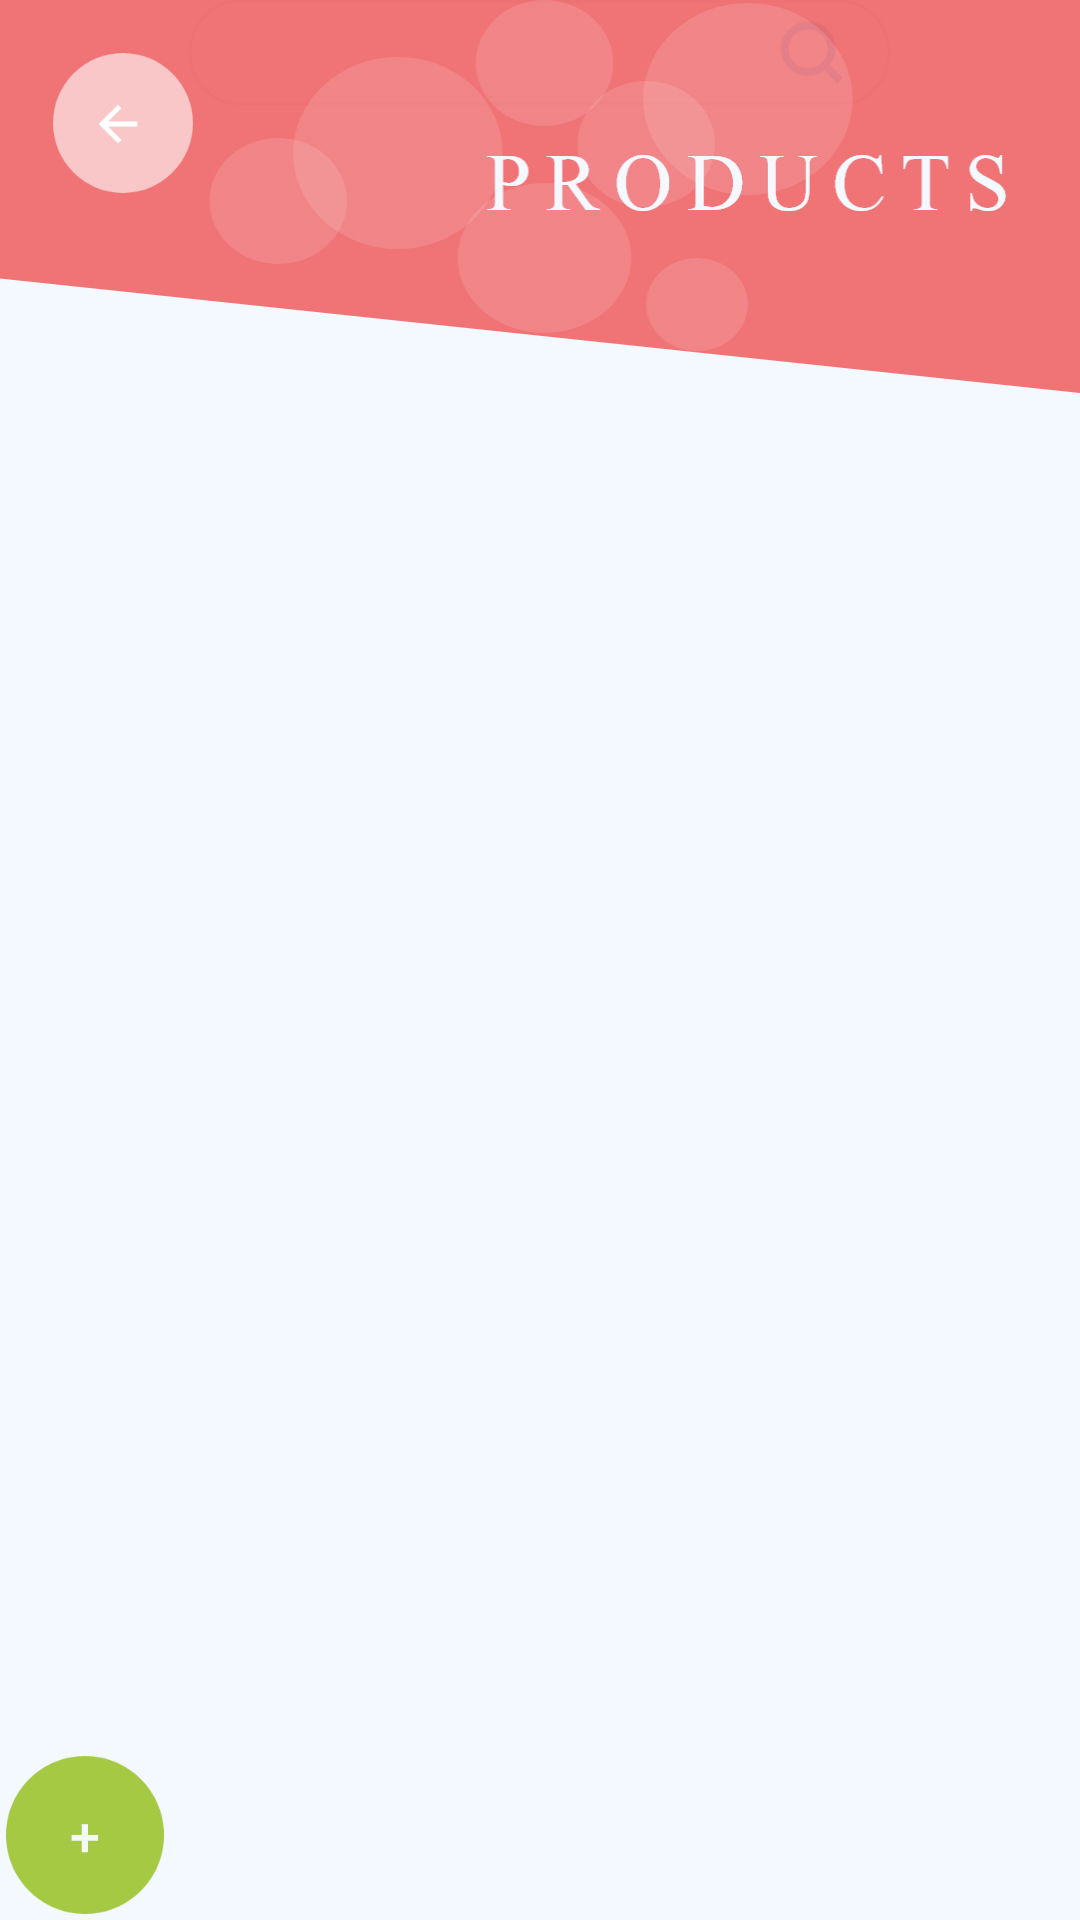

Layout XML and referenced resources for this Android screen:
<!-- AndroidManifest.xml: application theme AppTheme -->
<!-- res/layout/activity_product.xml -->
<?xml version="1.0" encoding="utf-8"?>
<androidx.constraintlayout.widget.ConstraintLayout xmlns:android="http://schemas.android.com/apk/res/android"
        xmlns:app="http://schemas.android.com/apk/res-auto"
        xmlns:tools="http://schemas.android.com/tools"
        android:layout_width="match_parent"
        android:layout_height="match_parent"
        android:background="#F4F8FF"
    tools:context="com.example.samah.victo.Raw.RawActivity">

    <ScrollView
        android:id="@+id/scrollView"
        android:layout_width="match_parent"
        android:layout_height="match_parent"
        app:layout_constraintEnd_toEndOf="parent"
        app:layout_constraintStart_toStartOf="parent"
        app:layout_constraintTop_toTopOf="parent"
        app:layout_constraintBottom_toBottomOf="parent"

        >
        <LinearLayout
            android:id="@+id/productScrollLayout"
            android:layout_width="match_parent"
            android:layout_height="wrap_content"
            android:orientation="vertical"
            android:gravity="top|center"
            android:layout_gravity="top"
            >

            <EditText
                android:id="@+id/search_view"
                android:layout_width="40mm"
                android:layout_height="6mm"
                android:background="@drawable/search_view"
                android:layout_marginBottom="10dp"
                android:textColor="@color/colorPrimary"
                android:maxLines="1"
                android:paddingLeft="10sp"
                android:textSize="14dp"
                />
        </LinearLayout>

    </ScrollView>

    <Button
        android:id="@+id/add_button"
        android:layout_width="9mm"
        android:layout_height="9mm"
        android:background="@drawable/add_button3"
        android:text="+"
        android:layout_margin="2dp"
        android:textColor="@color/colorWhite"
        android:textSize="18dp"
        app:layout_constraintStart_toStartOf="parent"
        app:layout_constraintBottom_toBottomOf="parent"
        android:onClick="OnclickAdd"
        />

    <LinearLayout
        android:id="@+id/productHeaderLayout"
        android:layout_width="match_parent"
        android:layout_height="wrap_content"
        android:background="@drawable/productheader"
        android:orientation="vertical"
        android:gravity="top|left"
        app:layout_constraintEnd_toEndOf="parent"
        app:layout_constraintStart_toStartOf="parent"
        app:layout_constraintTop_toTopOf="parent">

        <Button
            android:id="@+id/productBackButton"
            android:layout_width="8mm"
            android:layout_height="8mm"
            android:layout_margin="3mm"
            android:background="@drawable/arrow"
            android:onClick="OnclickBack" />




    </LinearLayout>
</androidx.constraintlayout.widget.ConstraintLayout>
<!-- resources referenced by this layout -->
<resources>
  <color name="colorPrimary">#3D75D1</color>
  <color name="colorWhite">#F4F8FF</color>
  <!-- drawable add_button3: png bitmap (drawable-hdpi, 2450 bytes) -->
  <!-- drawable arrow: png bitmap (drawable-hdpi, 1831 bytes) -->
  <!-- drawable productheader: png bitmap (drawable-hdpi, 16011 bytes) -->
  <!-- drawable search_view: png bitmap (drawable-hdpi, 3588 bytes) -->
  <style name="AppTheme" parent="Theme.AppCompat.Light.NoActionBar">
          
          <item name="colorPrimary">#2056B3</item>
          <item name="colorPrimaryDark">#2C4266</item>
          <item name="colorAccent">@color/colorAccent</item>
  
      </style>
  <color name="colorAccent">#F05B5B</color>
</resources>
